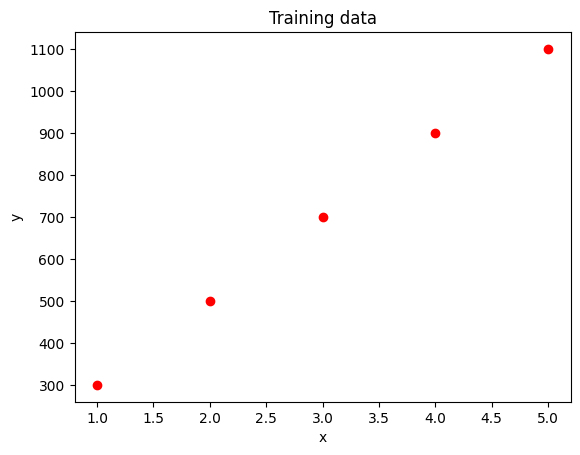

Recreate this plot in Python. (Note: this script raises an exception after producing the figure.)
import numpy as np
import matplotlib.pyplot as plt

plt.style.use('default')

print("Setup successful!")

x_train = np.array([1.0,2.0,3.0,4.0,5.0])
y_train = np.array([300.0,500.0,700.0,900.0,1100.0])

def compute_cost(x,y, w, b):
    m = x.shape[0]
    cost = 0.0

    for i in range(m):
        f_wb_i = w * x[i] + b
        cost = cost + (f_wb_i - y[i]) ** 2

    cost = cost / (2 * m)

    return cost

plt.plot(x_train, y_train, 'ro')
plt.xlabel('x')
plt.ylabel('y')
plt.title('Training data')
plt.show()

# x_train = np.array([1.0, 1.7, 2.0, 2.5, 3.0, 3.2])
# y_train = np.array([250, 300, 480,  430,   630, 730,])

plt.close('all')
fig, ax, dyn_items = plt_stationary(x_train, y_train)
plt.show()
